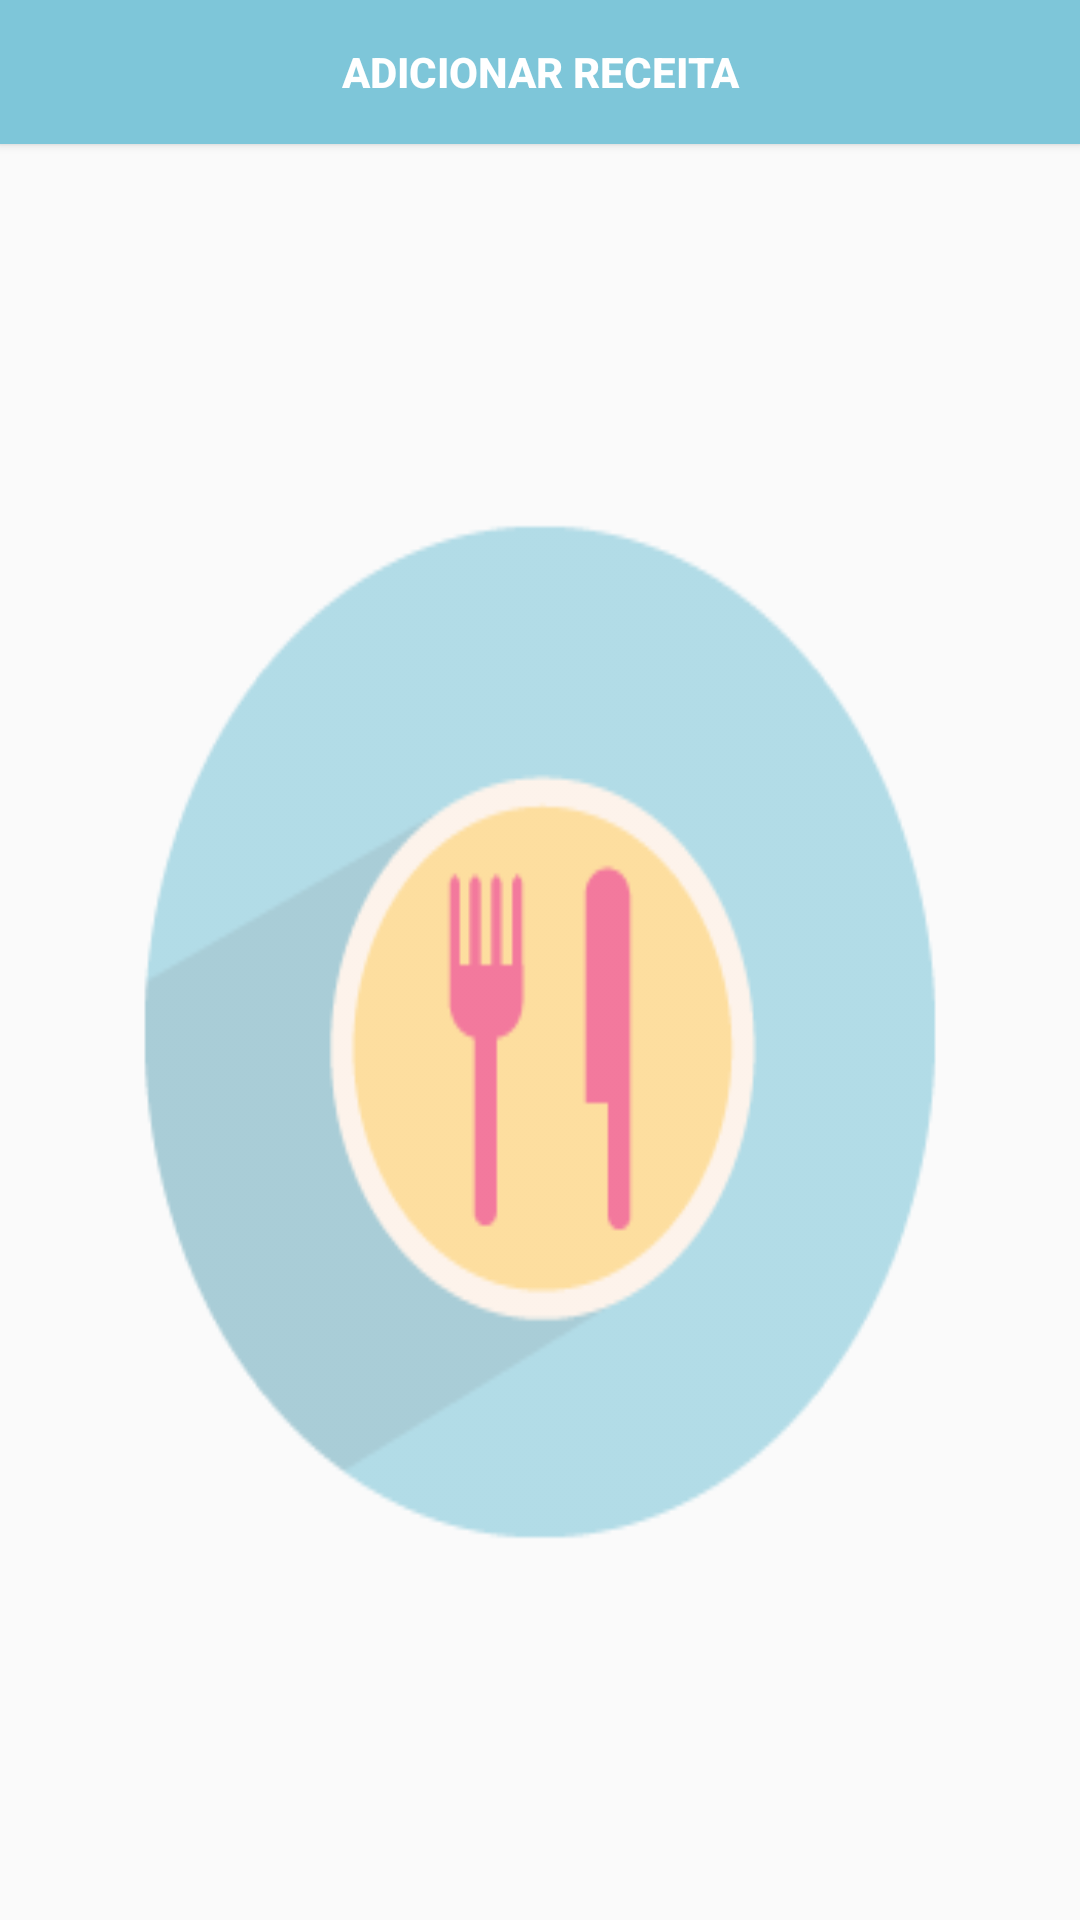

Layout XML and referenced resources for this Android screen:
<!-- AndroidManifest.xml: application theme AppTheme -->
<!-- res/layout/activity_lista_receitas.xml -->
<?xml version="1.0" encoding="utf-8"?>
<LinearLayout xmlns:android="http://schemas.android.com/apk/res/android"
    xmlns:app="http://schemas.android.com/apk/res-auto"
    xmlns:tools="http://schemas.android.com/tools"
    android:layout_width="match_parent"
    android:layout_height="match_parent"
    android:orientation="vertical"
    android:layout_margin="10px"
    tools:context="com.example.igorl.minhasreceitaspontocom.Views.Receitas" >

    <Button
        android:id="@+id/btnAddReceita"
        android:layout_width="match_parent"
        android:layout_height="wrap_content"
        android:text="@string/adicionar"
        android:textStyle="bold"
        android:background="#7EC6D9"
        android:textColor="@android:color/white" />

    <android.support.v7.widget.RecyclerView
        android:layout_width="match_parent"
        android:layout_height="match_parent"
        android:id="@+id/listViewReceitas"
        android:layout_above="@+id/btnAddReceita"
        android:background="@drawable/fundo"/>
</LinearLayout>
<!-- resources referenced by this layout -->
<resources>
  <!-- drawable fundo: png bitmap (drawable, 6151 bytes) -->
  <string name="adicionar">ADICIONAR RECEITA</string>
  <style name="AppTheme" parent="Theme.AppCompat.Light.DarkActionBar">
          
          <item name="colorPrimary">#7EC6D9</item>
          <item name="colorPrimaryDark">#7EC6D9</item>
          <item name="colorAccent">#000</item>
      </style>
</resources>
